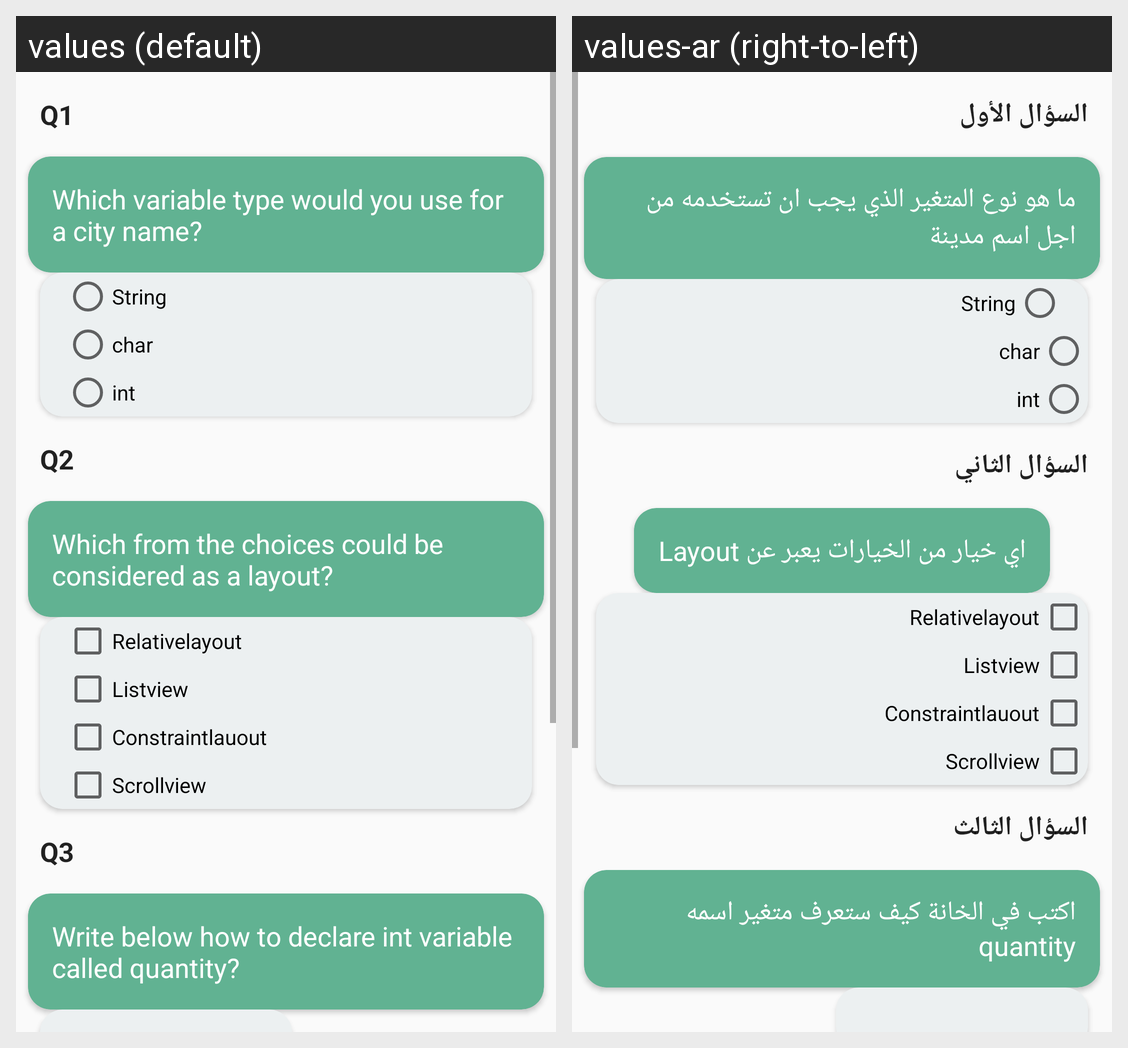

This grid shows one Android layout under two languages. Give, for every string resource on the screen, its name, the default text and each shown locale's text.
Android screen res/layout/activity_test_body.xml rendered under 2 locales, left to right: values (default), values-ar (right-to-left). Device: Nexus 5 (rendered at 1080×1920; each locale shown at half size, 540×960, under a caption strip naming it); theme AppTheme.
Strings drawn on this screen, with the default value and each locale's value (text and hints the layout hard-codes, and strings that could not be matched under every locale, appear in the picture but are not listed):

q1
  values: Q1
  values-ar: السؤال الأول

which_variable_type_would_you_use_for_a_city_name
  values: Which variable type would you use for a city name?
  values-ar: ما هو نوع المتغير الذي يجب ان تستخدمه من اجل اسم مدينة 

q2
  values: Q2
  values-ar: السؤال الثاني

which_from_the_coices_is_a_layout
  values: Which from the choices could be considered as a layout?
  values-ar: اي خيار من الخيارات يعبر عن Layout

q3
  values: Q3
  values-ar: السؤال الثالث

write_below_how_to_declare_int_variable_called_quantity
  values: Write below how to declare int variable called quantity?
  values-ar: اكتب في الخانة كيف ستعرف متغير اسمه quantity
